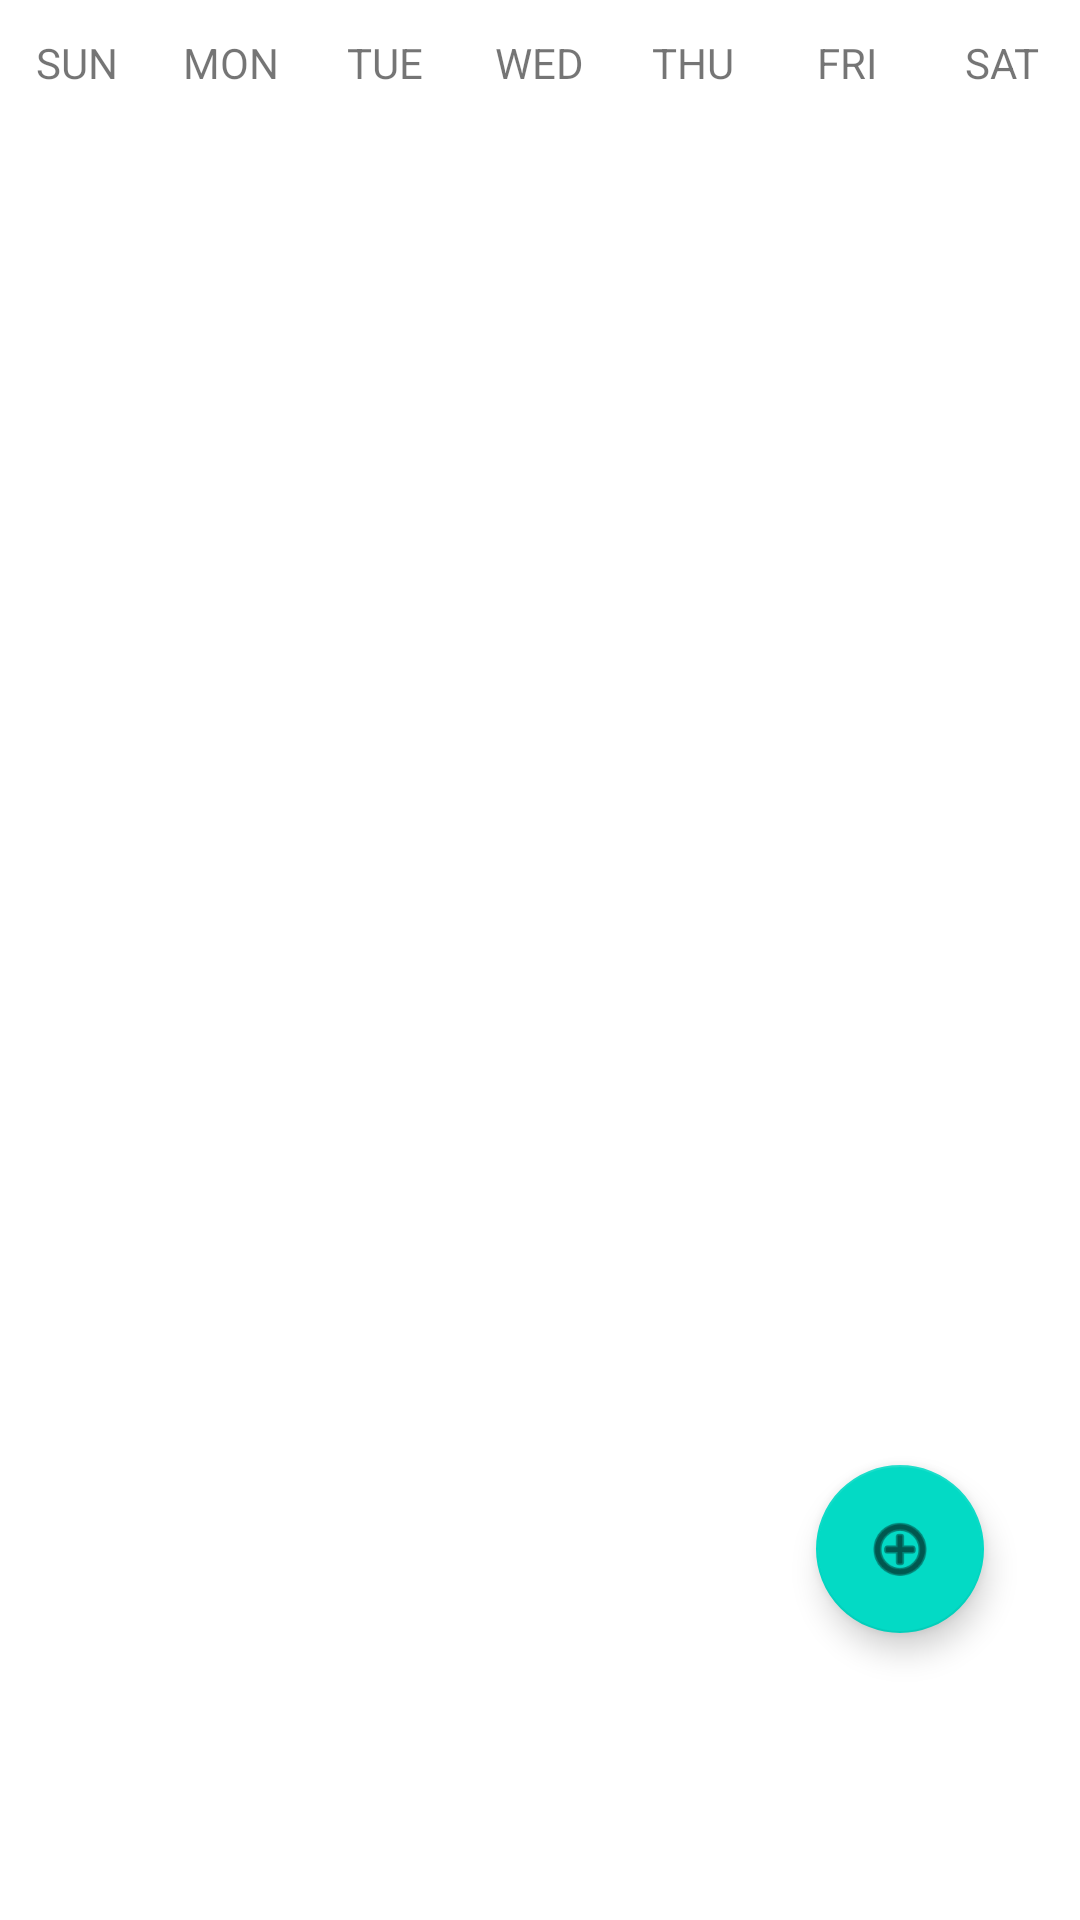

Here is an Android app screen rendered from its layout file. Give the layout XML and the strings, colors and styles it references.
<!-- AndroidManifest.xml: application theme Theme.CS2340First_Project -->
<!-- res/layout/fragment_weekly_schedule.xml -->
<?xml version="1.0" encoding="utf-8"?>
<androidx.constraintlayout.widget.ConstraintLayout xmlns:android="http://schemas.android.com/apk/res/android"
    xmlns:app="http://schemas.android.com/apk/res-auto"
    xmlns:tools="http://schemas.android.com/tools"
    android:id="@+id/frameLayout"
    android:layout_width="match_parent"
    android:layout_height="match_parent"
    tools:context=".ui.weeklyschedule.WeeklyScheduleFragment">

    <androidx.constraintlayout.widget.ConstraintLayout
        android:layout_width="match_parent"
        android:layout_height="640dp"
        android:layout_marginBottom="@dimen/bottom_navigation_bar_height"
        app:layout_constraintBottom_toBottomOf="parent"
        app:layout_constraintEnd_toEndOf="parent"
        app:layout_constraintHorizontal_bias="1.0"
        app:layout_constraintStart_toStartOf="parent">

        <com.google.android.material.floatingactionbutton.FloatingActionButton
            android:id="@+id/floatingActionButton3"
            android:layout_width="wrap_content"
            android:layout_height="wrap_content"
            android:layout_marginEnd="32dp"
            android:layout_marginBottom="32dp"
            android:clickable="true"
            android:src="@android:drawable/ic_menu_add"
            app:layout_constraintBottom_toBottomOf="parent"
            app:layout_constraintEnd_toEndOf="parent" />

        <LinearLayout
            android:layout_width="match_parent"
            android:layout_height="wrap_content"
            android:orientation="vertical"
            app:layout_constraintEnd_toEndOf="parent"
            app:layout_constraintHorizontal_bias="1.0"
            app:layout_constraintStart_toStartOf="parent"
            app:layout_constraintTop_toTopOf="parent">
            <LinearLayout
                android:layout_width="match_parent"
                android:layout_height="wrap_content"
                android:orientation="horizontal"
                android:layout_marginBottom="@dimen/standard_margin_size"
                android:layout_marginTop="@dimen/standard_margin_size"
                app:layout_constraintBottom_toBottomOf="parent"
                app:layout_constraintEnd_toEndOf="parent"
                app:layout_constraintHorizontal_bias="1.0"
                app:layout_constraintStart_toStartOf="parent"
                app:layout_constraintTop_toTopOf="parent">

                <TextView
                    android:layout_width="0dp"
                    android:layout_weight="2"
                    android:layout_height="wrap_content"
                    android:text="Schedule"
                    android:textAlignment="center"
                    android:textSize="20dp">



                </TextView>


            </LinearLayout>

            <LinearLayout
                android:layout_width="match_parent"
                android:layout_height="wrap_content"
                android:orientation="horizontal"
                android:layout_marginBottom="@dimen/standard_margin_size"
                android:layout_marginTop="@dimen/standard_margin_size"
                app:layout_constraintEnd_toEndOf="parent"
                app:layout_constraintHorizontal_bias="1.0"
                app:layout_constraintStart_toStartOf="parent"
                app:layout_constraintTop_toTopOf="parent">

                <TextView
                    android:layout_width="0dp"
                    android:layout_weight="2"
                    android:layout_height="wrap_content"
                    android:text="SUN"
                    android:textAlignment="center">
                </TextView>

                <TextView
                    android:layout_width="0dp"
                    android:layout_weight="2"
                    android:layout_height="wrap_content"
                    android:text="MON"
                    android:textAlignment="center">
                </TextView>

                <TextView
                    android:layout_width="0dp"
                    android:layout_weight="2"
                    android:layout_height="wrap_content"
                    android:text="TUE"
                    android:textAlignment="center">
                </TextView>

                <TextView
                    android:layout_width="0dp"
                    android:layout_weight="2"
                    android:layout_height="wrap_content"
                    android:text="WED"
                    android:textAlignment="center">
                </TextView>

                <TextView
                    android:layout_width="0dp"
                    android:layout_weight="2"
                    android:layout_height="wrap_content"
                    android:text="THU"
                    android:textAlignment="center">
                </TextView>

                <TextView
                    android:layout_width="0dp"
                    android:layout_weight="2"
                    android:layout_height="wrap_content"
                    android:text="FRI"
                    android:textAlignment="center">
                </TextView>

                <TextView
                    android:layout_width="0dp"
                    android:layout_weight="2"
                    android:layout_height="wrap_content"
                    android:text="SAT"
                    android:textAlignment="center">
                </TextView>


            </LinearLayout>
        </LinearLayout>


    </androidx.constraintlayout.widget.ConstraintLayout>

</androidx.constraintlayout.widget.ConstraintLayout>
<!-- resources referenced by this layout -->
<resources>
  <dimen name="bottom_navigation_bar_height">64dp</dimen>
  <dimen name="standard_margin_size">16dp</dimen>
  <style name="Theme.CS2340First_Project" parent="Theme.MaterialComponents.DayNight.DarkActionBar">
          
          <item name="colorPrimary">@color/purple_500</item>
          <item name="colorPrimaryVariant">@color/purple_700</item>
          <item name="colorOnPrimary">@color/white</item>
          
          <item name="colorSecondary">@color/teal_200</item>
          <item name="colorSecondaryVariant">@color/teal_700</item>
          <item name="colorOnSecondary">@color/black</item>
          
          <item name="android:statusBarColor">?attr/colorPrimaryVariant</item>
          
      </style>
  <color name="purple_500">#FF6200EE</color>
  <color name="purple_700">#FF3700B3</color>
  <color name="white">#FFFFFFFF</color>
  <color name="teal_200">#FF03DAC5</color>
  <color name="teal_700">#FF018786</color>
  <color name="black">#FF000000</color>
</resources>
